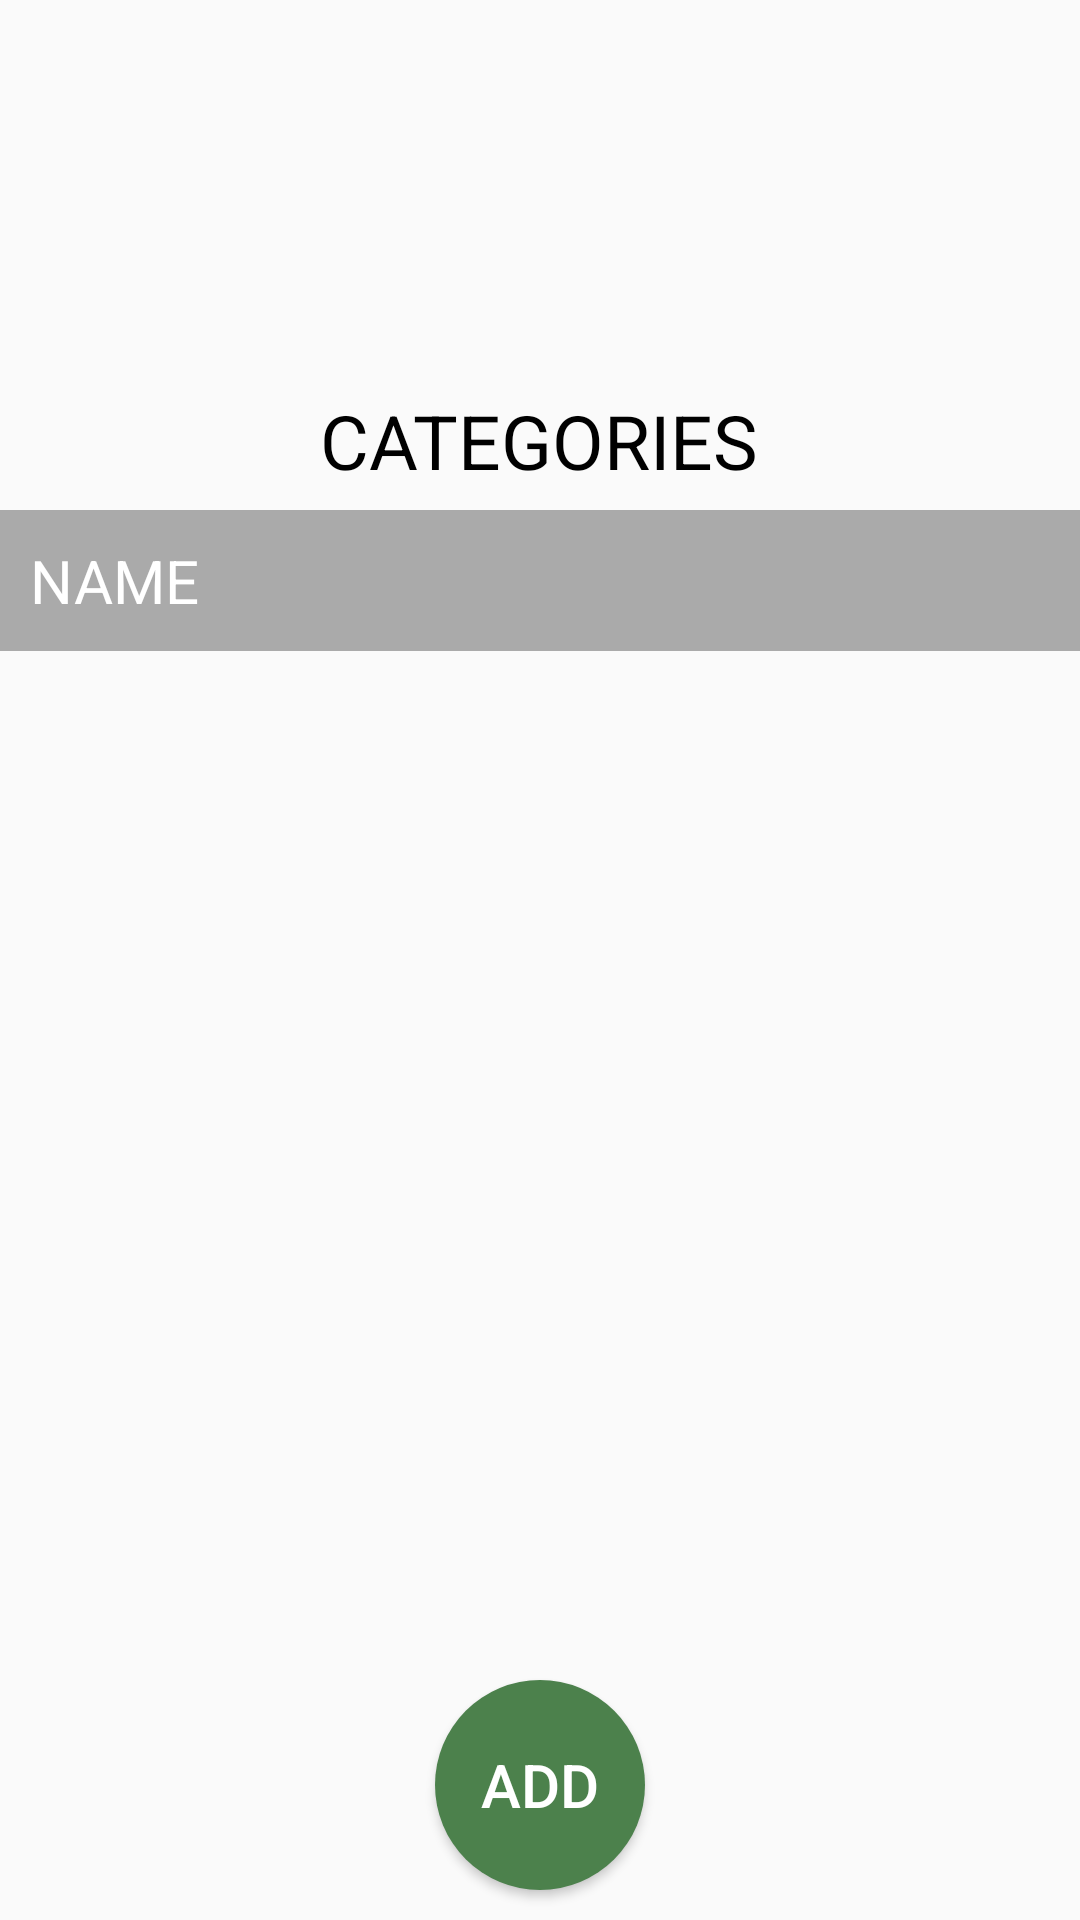

Layout XML and referenced resources for this Android screen:
<!-- AndroidManifest.xml: application theme AppTheme -->
<!-- res/layout/fragment_categories.xml -->
<FrameLayout xmlns:android="http://schemas.android.com/apk/res/android"
    xmlns:tools="http://schemas.android.com/tools"
    android:layout_width="match_parent"
    android:layout_height="match_parent"
    tools:context="com.example.anu.smartbudgettracker.Categories">

    


    <TextView
        android:layout_width="wrap_content"
        android:layout_height="wrap_content"
        android:text="Categories"
        android:layout_marginTop="130dp"
        android:textSize="25dp"
        android:id="@+id/categoriesTitle"
        android:textAllCaps="true"
        android:textColor="@android:color/black"
        android:layout_gravity="center_horizontal|top" />
    <ScrollView
        android:layout_width="match_parent"
        android:layout_height="800px"
        android:layout_marginTop="170dp"
        android:scrollbars="none"
        android:layout_weight="1">
    <TableLayout
        android:layout_width="match_parent"
        android:layout_height="match_parent"
        android:layout_gravity="top"
        android:id="@+id/catTable"
        android:isScrollContainer="true"
        >
        <TableRow>
            <TextView
                android:textColor="@android:color/white"
                android:layout_margin="0dp"
                android:gravity="left"
                android:layout_weight="1"
                android:padding="10dp"
                android:textAllCaps="true"
                android:textSize="20dp"
                android:background="@android:color/darker_gray"
                android:text="NAME" />
            <TextView
                android:textColor="@android:color/white"
                android:gravity="center_horizontal"
                android:layout_weight="1"
                android:layout_margin="0dp"
                android:padding="10dp"
                android:textAllCaps="true"
                android:textSize="20dp"
                android:background="@android:color/darker_gray"
                android:text="" />
        </TableRow>
    </TableLayout>
</ScrollView>
    <Button
        android:layout_width="70dp"
        android:layout_height="70dp"
        android:background="@drawable/round_button"
        android:textColor="@android:color/white"
        android:text="Add"
        android:id="@+id/catAdButton"
        android:layout_gravity="center_horizontal|bottom"
        android:layout_marginBottom="10dp"
        android:textSize="20dp"/>


</FrameLayout>
<!-- resources referenced by this layout -->
<resources>
  <!-- drawable round_button (drawable) -->
  <?xml version="1.0" encoding="utf-8"?>
  <selector xmlns:android="http://schemas.android.com/apk/res/android">
      <item android:state_pressed="false">
          <shape android:shape="oval">
              <solid android:color="@color/colorGreenButton"/>
          </shape>
      </item>
      <item android:state_pressed="true">
          <shape android:shape="oval">
              <solid android:color="@color/colorPrimaryDark"/>
          </shape>
      </item>
  </selector>
  <style name="AppTheme" parent="Theme.AppCompat.Light.NoActionBar">
          
          <item name="colorPrimary">@color/colorPrimary</item>
          <item name="colorPrimaryDark">@color/colorPrimaryDark</item>
          <item name="colorAccent">@color/colorAccent</item>
      </style>
  <color name="colorGreenButton">#4c814c</color>
  <color name="colorPrimaryDark">#002d00</color>
  <color name="colorPrimary">#004C00</color>
  <color name="colorAccent">#FF4081</color>
</resources>
